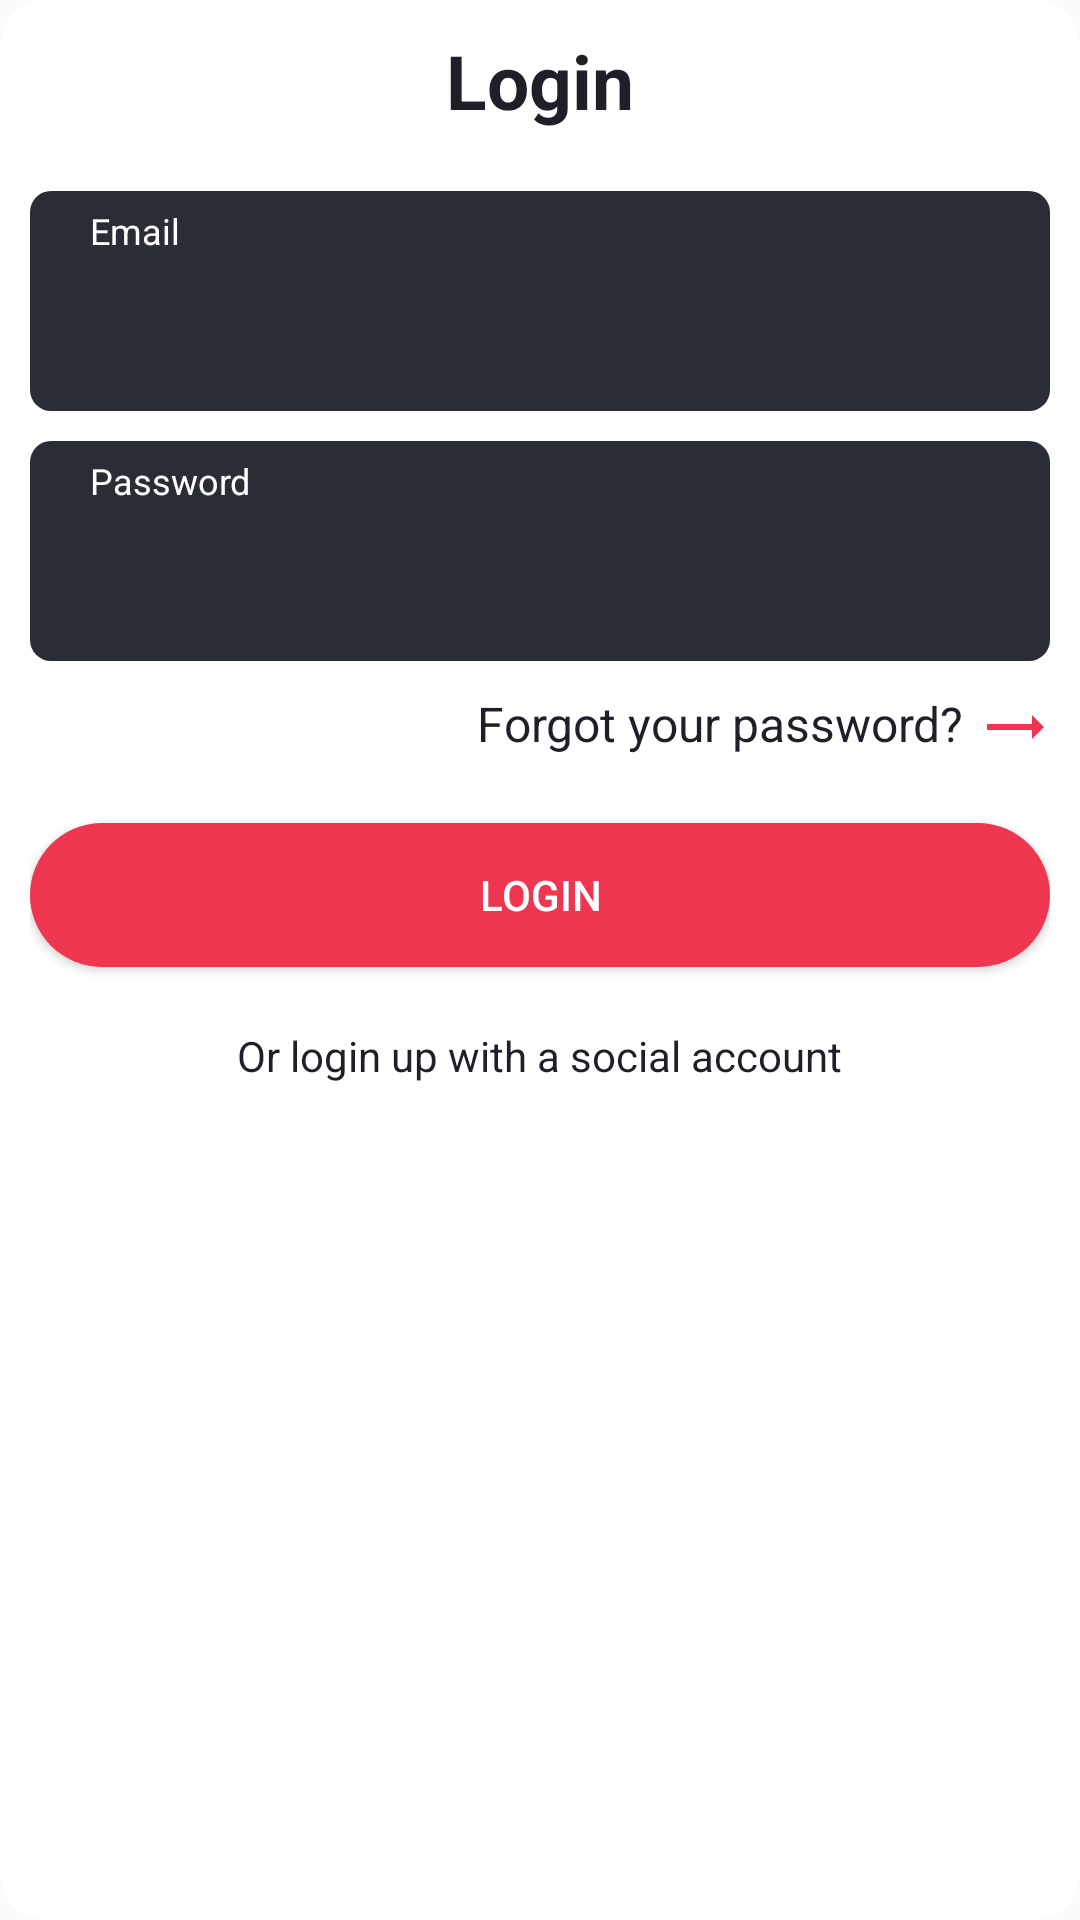

This screen was rendered from an Android layout file. Write that file and the resources it references.
<!-- AndroidManifest.xml: application theme AppTheme -->
<!-- res/layout/fragment_login_.xml -->
<?xml version="1.0" encoding="utf-8"?>
<LinearLayout xmlns:android="http://schemas.android.com/apk/res/android"
    xmlns:app="http://schemas.android.com/apk/res-auto"
    xmlns:tools="http://schemas.android.com/tools"
    android:layout_width="match_parent"
    android:layout_height="match_parent"
    tools:context=".MainActivity"
    android:padding="10dp"
    android:orientation="vertical"
    android:layout_gravity="center"
    android:background="@drawable/signup_container_rectangle">


    <TextView
        android:layout_width="wrap_content"
        android:layout_height="wrap_content"
        android:text="Login"
        android:textStyle="bold"
        android:layout_gravity="center"
        android:textSize="25sp"
        android:layout_marginBottom="20dp"
        android:textColor="#1E1F28"/>

    <LinearLayout
        android:layout_width="match_parent"
        android:layout_height="wrap_content"
        android:orientation="vertical"
        android:background="@drawable/rounded_edittext_signup"
        android:layout_marginBottom="10dp"
        android:paddingLeft="20dp"
        android:paddingRight="20dp"
        android:paddingBottom="10dp"
        android:paddingTop="5dp">

        <TextView
            android:layout_width="wrap_content"
            android:layout_height="wrap_content"
            android:text="Email"
            android:textSize="12sp"
            android:textColor="#ffffff"
            android:layout_marginBottom="2dp"/>

        <EditText
            android:id="@+id/login_email"
            android:inputType="textEmailAddress"
            android:layout_width="match_parent"
            android:layout_height="40dp"
            android:textColor="#ffffff"
            android:background="@null"
            android:layout_gravity="center_vertical"/>

    </LinearLayout>

    <LinearLayout
        android:layout_width="match_parent"
        android:layout_height="wrap_content"
        android:orientation="vertical"
        android:background="@drawable/rounded_edittext_signup"
        android:layout_marginBottom="10dp"
        android:paddingLeft="20dp"
        android:paddingRight="20dp"
        android:paddingBottom="10dp"
        android:paddingTop="5dp">

        <TextView
            android:layout_width="wrap_content"
            android:layout_height="wrap_content"
            android:text="Password"
            android:textSize="12sp"
            android:textColor="#ffffff"
            android:layout_marginBottom="2dp"/>

        <EditText
            android:id="@+id/login_pass"
            android:layout_width="match_parent"
            android:layout_height="40dp"
            android:textColor="#ffffff"
            android:inputType="textPassword"
            android:background="@null"
            android:layout_gravity="center_vertical"/>

    </LinearLayout>


    <TextView
        android:id="@+id/forgot_pass"
        android:layout_width="match_parent"
        android:layout_height="wrap_content"
        android:text="Forgot your password?"
        android:textSize="16sp"
        android:layout_marginBottom="20dp"
        android:drawableRight="@drawable/ic_trending_flat_black_24dp"
        android:drawablePadding="5dp"
        android:gravity="right"
        android:textColor="#1E1F28"/>

    <Button
        android:id="@+id/login_btn"
        android:layout_width="match_parent"
        android:layout_height="wrap_content"
        android:text="LOGIN"
        android:textColor="#ffffff"
        android:background="@drawable/signup_btn_rounded"
        android:layout_marginBottom="20dp" />

    <LinearLayout
        android:layout_width="wrap_content"
        android:layout_height="wrap_content"
        android:orientation="vertical"
        android:layout_gravity="center">

        <TextView
            android:layout_width="wrap_content"
            android:layout_height="wrap_content"
            android:text="Or login up with a social account"
            android:textColor="#1E1F28"
            android:layout_marginBottom="10dp"/>

        <LinearLayout
            android:layout_width="wrap_content"
            android:layout_height="wrap_content"
            android:orientation="horizontal"
            android:layout_gravity="center">

            <ImageView
                android:layout_width="wrap_content"
                android:layout_height="wrap_content"
                android:src="@drawable/icons8_google_48"
                android:layout_marginLeft="10dp"/>

            <ImageView
                android:layout_width="wrap_content"
                android:layout_height="wrap_content"
                android:src="@drawable/icons8_facebook_circled_48"/>
        </LinearLayout>

    </LinearLayout>

    <ProgressBar
        android:layout_gravity="center"
        android:id="@+id/loading_spinner_login"
        style="@style/Widget.AppCompat.ProgressBar"
        android:layout_width="wrap_content"
        android:layout_height="wrap_content"
        android:visibility="invisible"/>


</LinearLayout>
<!-- resources referenced by this layout -->
<resources>
  <!-- drawable ic_trending_flat_black_24dp (drawable) -->
  <vector xmlns:android="http://schemas.android.com/apk/res/android"
          android:width="24dp"
          android:height="24dp"
          android:viewportWidth="24.0"
          android:viewportHeight="24.0">
      <path
          android:fillColor="#EF3651"
          android:pathData="M22,12l-4,-4v3H3v2h15v3z"/>
  </vector>
  <!-- drawable rounded_edittext_signup (drawable) -->
  <?xml version="1.0" encoding="utf-8"?>
  <shape xmlns:android="http://schemas.android.com/apk/res/android"
      android:shape="rectangle">
  
      <solid
          android:color="#2A2C36" />
  
      <corners
          android:radius="7dp" />
  
  </shape>
  <!-- drawable signup_btn_rounded (drawable) -->
  <?xml version="1.0" encoding="utf-8"?>
  <shape xmlns:android="http://schemas.android.com/apk/res/android"
      android:shape="rectangle">
  
      <solid
          android:color="#EF3651" />
  
      <corners
          android:radius="40dp" />
  
  </shape>
  <!-- drawable signup_container_rectangle (drawable) -->
  <?xml version="1.0" encoding="utf-8"?>
  <shape xmlns:android="http://schemas.android.com/apk/res/android"
      android:shape="rectangle">
  
      <solid
          android:color="#ffffff" />
  
      <corners
          android:radius="15dp" />
  
  </shape>
  <style name="AppTheme" parent="Theme.AppCompat.Light.NoActionBar">
          
          <item name="colorPrimary">@color/colorPrimary</item>
          <item name="colorPrimaryDark">@color/colorPrimaryDark</item>
          <item name="colorAccent">@color/colorAccent</item>
      </style>
  <color name="colorPrimary">#008577</color>
  <color name="colorPrimaryDark">#1E1F28</color>
  <color name="colorAccent">#D81B60</color>
</resources>
